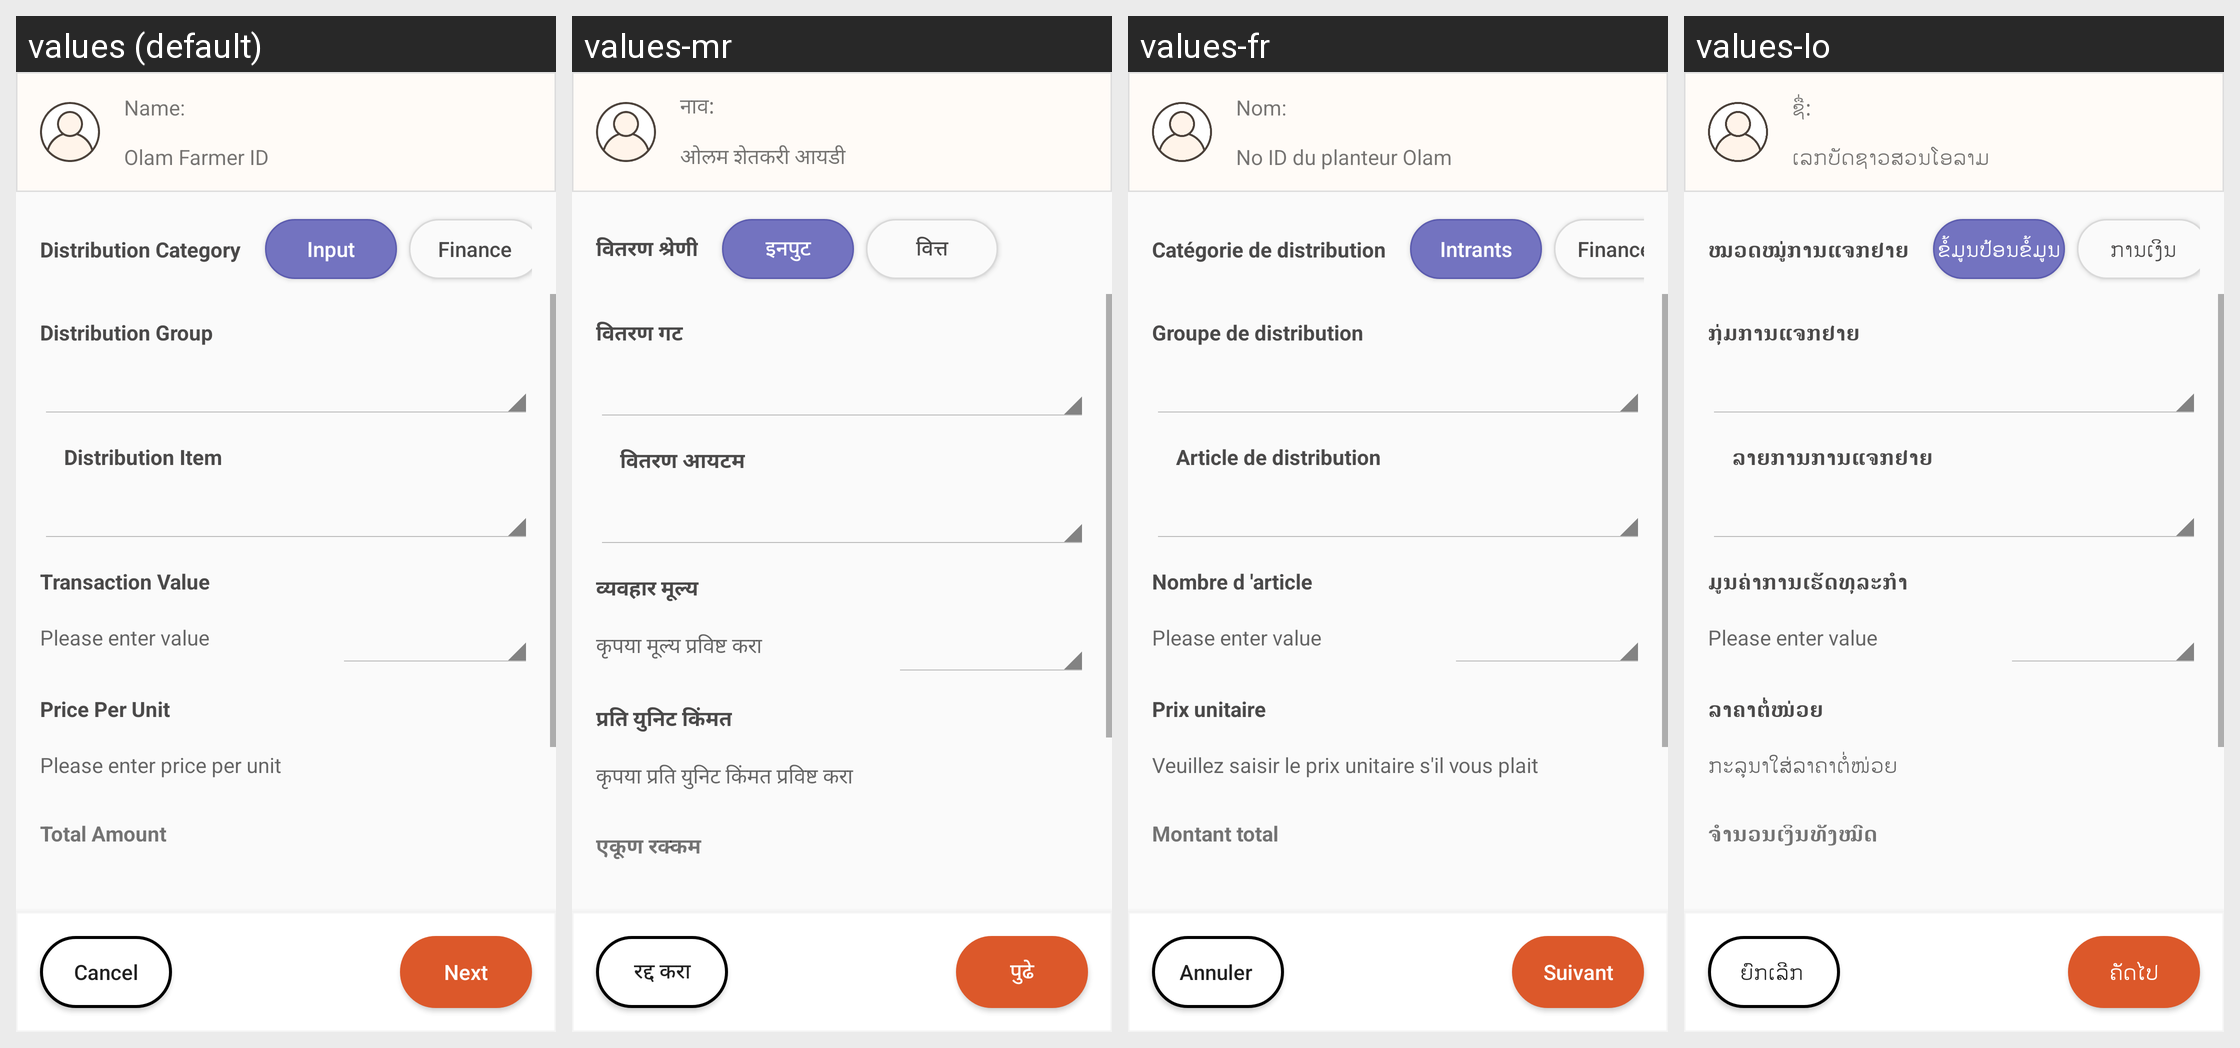

For this localized Android screen grid, give each drawn string resource with its value in every locale shown.
Android screen res/layout/fragment_input_or_finance_distribution.xml rendered under 4 locales, left to right: values (default), values-mr, values-fr, values-lo. Device: Nexus 5 (rendered at 1080×1920; each locale shown at half size, 540×960, under a caption strip naming it); theme AppCompactTheme.
Other locales in the repository, not shown: values-es, values-id, values-in, values-pt, values-th, values-tr, values-vi.
Strings drawn on this screen, with the default value and each locale's value (text and hints the layout hard-codes, and strings that could not be matched under every locale, appear in the picture but are not listed):

name
  values: Name:
  values-mr: नाव:
  values-fr: Nom:
  values-lo: ຊື່:

Olam_Farmer_ID
  values: Olam Farmer ID
  values-mr: ओलम शेतकरी आयडी
  values-fr: No ID du planteur Olam
  values-lo: ເລກ​ບັດ​ຊາວ​ສວນ​ໂອ​ລາມ

distribution_category
  values: Distribution Category
  values-mr: वितरण श्रेणी
  values-fr: Catégorie de distribution
  values-lo: ໝວດໝູ່ການແຈກຢາຍ

input
  values: Input
  values-mr: इनपुट
  values-fr: Intrants
  values-lo: ຂໍ້ມູນປ້ອນຂໍ້ມູນ

finance
  values: Finance
  values-mr: वित्त
  values-fr: Finances
  values-lo: ການເງິນ

distribution_group
  values: Distribution Group
  values-mr: वितरण गट
  values-fr: Groupe de distribution
  values-lo: ກຸ່ມການແຈກຢາຍ

distribution_item
  values: Distribution Item
  values-mr: वितरण आयटम
  values-fr: Article de distribution
  values-lo: ລາຍການການແຈກຢາຍ

transaction_value
  values: Transaction Value
  values-mr: व्यवहार मूल्य
  values-fr: Nombre d 'article
  values-lo: ມູນຄ່າການເຮັດທຸລະກຳ

please_enter_value
  values: Please enter value
  values-mr: कृपया मूल्य प्रविष्ट करा
  values-fr: Please enter value
  values-lo: Please enter value

price_per_units
  values: Price Per Unit
  values-mr: प्रति युनिट किंमत
  values-fr: Prix unitaire
  values-lo: ລາຄາຕໍ່ໜ່ວຍ

please_enter_price
  values: Please enter price per unit
  values-mr: कृपया प्रति युनिट किंमत प्रविष्ट करा
  values-fr: Veuillez saisir le prix unitaire s'il vous plait
  values-lo: ກະລຸນາໃສ່ລາຄາຕໍ່ໜ່ວຍ

total_amount
  values: Total Amount
  values-mr: एकूण रक्कम
  values-fr: Montant total
  values-lo: ຈຳນວນເງິນທັງໝົດ

cancel
  values: Cancel
  values-mr: रद्द करा
  values-fr: Annuler 
  values-lo: ຍົກເລີກ 

ModuleNextButton
  values: Next
  values-mr: पुढे
  values-fr: Suivant
  values-lo: ຄັດ​ໄປ
